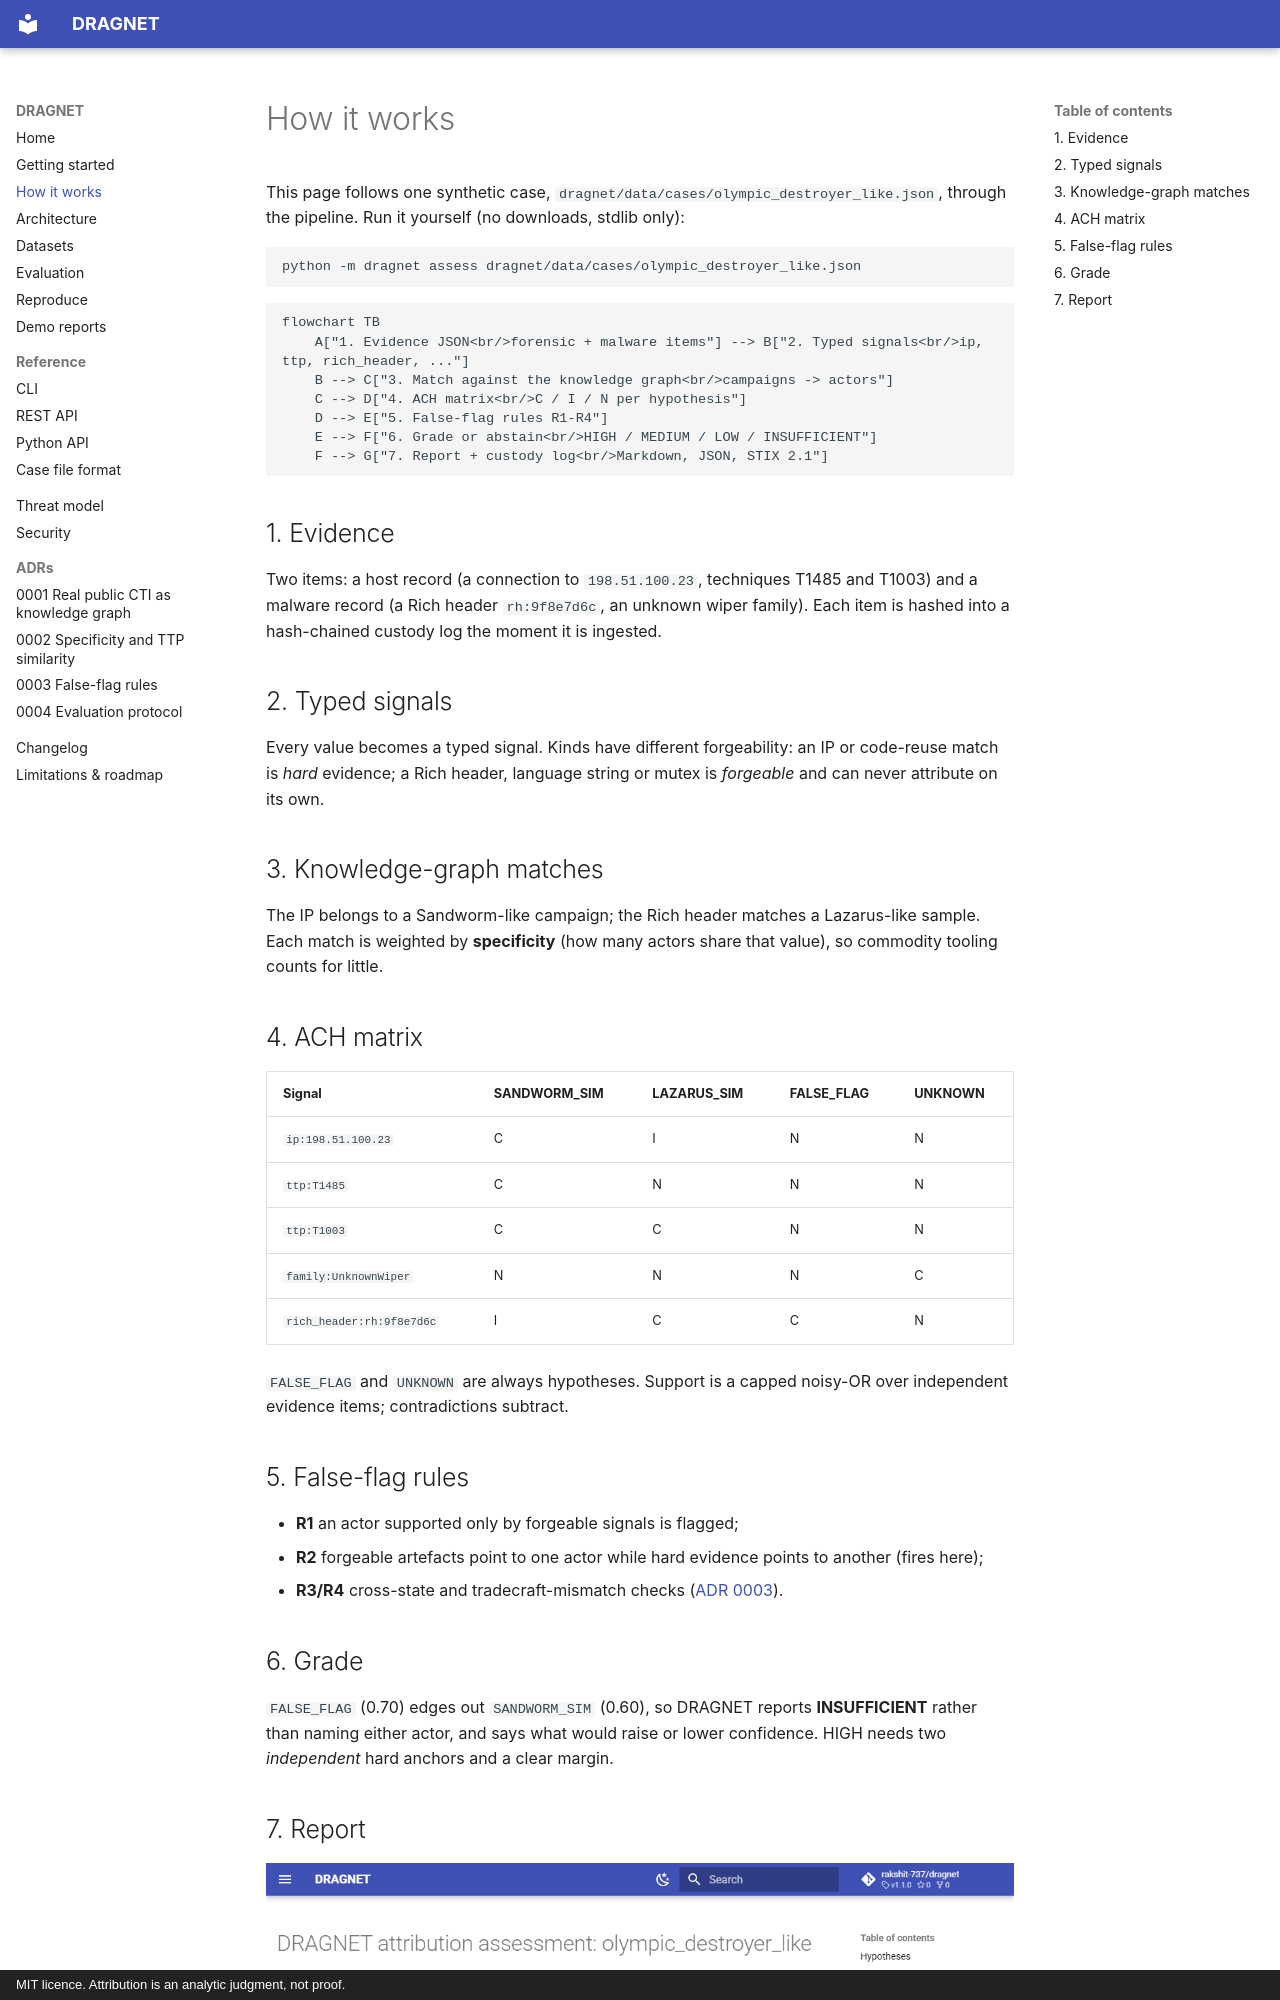

repository: rakshit-737/dragnet · page: how-it-works/index.html · generator: mkdocs · copyright: MIT licence. Attribution is an analytic judgment, not proof.

# How it works

This page follows one synthetic case, `dragnet/data/cases/olympic_destroyer_like.json`, through the
pipeline. Run it yourself (no downloads, stdlib only):

```bash
python -m dragnet assess dragnet/data/cases/olympic_destroyer_like.json
```

```mermaid
flowchart TB
    A["1. Evidence JSON<br/>forensic + malware items"] --> B["2. Typed signals<br/>ip, ttp, rich_header, ..."]
    B --> C["3. Match against the knowledge graph<br/>campaigns -> actors"]
    C --> D["4. ACH matrix<br/>C / I / N per hypothesis"]
    D --> E["5. False-flag rules R1-R4"]
    E --> F["6. Grade or abstain<br/>HIGH / MEDIUM / LOW / INSUFFICIENT"]
    F --> G["7. Report + custody log<br/>Markdown, JSON, STIX 2.1"]
```

## 1. Evidence

Two items: a host record (a connection to `198.51.100.23`, techniques T1485 and T1003) and a
malware record (a Rich header `rh:9f8e7d6c`, an unknown wiper family). Each item is hashed into a
hash-chained custody log the moment it is ingested.

## 2. Typed signals

Every value becomes a typed signal. Kinds have different forgeability: an IP or code-reuse match is
*hard* evidence; a Rich header, language string or mutex is *forgeable* and can never attribute on
its own.

## 3. Knowledge-graph matches

The IP belongs to a Sandworm-like campaign; the Rich header matches a Lazarus-like sample. Each
match is weighted by **specificity** (how many actors share that value), so commodity tooling counts
for little.

## 4. ACH matrix

| Signal | SANDWORM_SIM | LAZARUS_SIM | FALSE_FLAG | UNKNOWN |
|---|---|---|---|---|
| `ip:198.51.100.23` | C | I | N | N |
| `ttp:T1485` | C | N | N | N |
| `ttp:T1003` | C | C | N | N |
| `family:UnknownWiper` | N | N | N | C |
| `rich_header:rh:9f8e7d6c` | I | C | C | N |

`FALSE_FLAG` and `UNKNOWN` are always hypotheses. Support is a capped noisy-OR over independent
evidence items; contradictions subtract.
